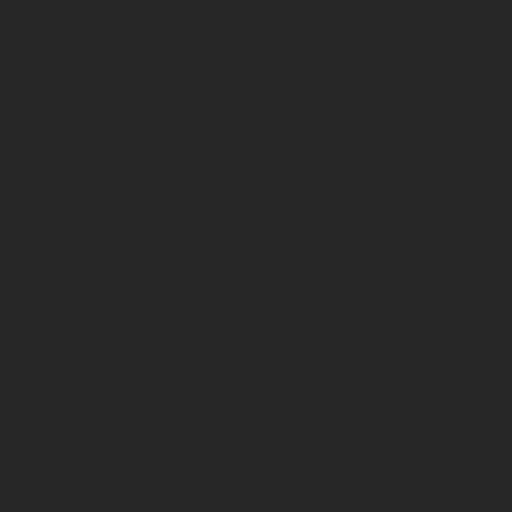
t = 0.00 s
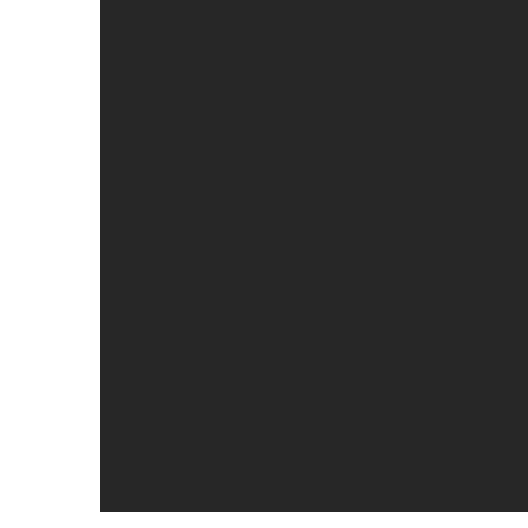
t = 0.20 s
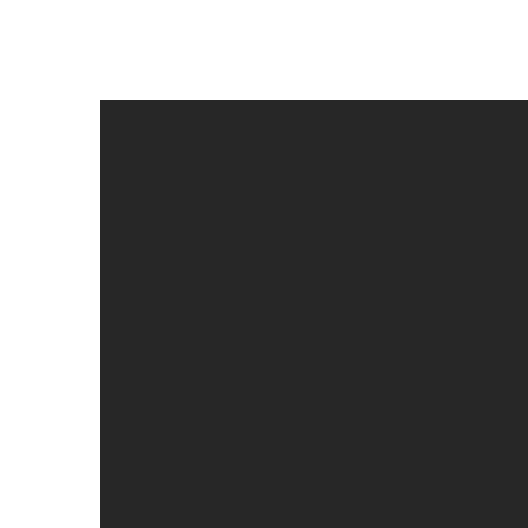
t = 0.40 s
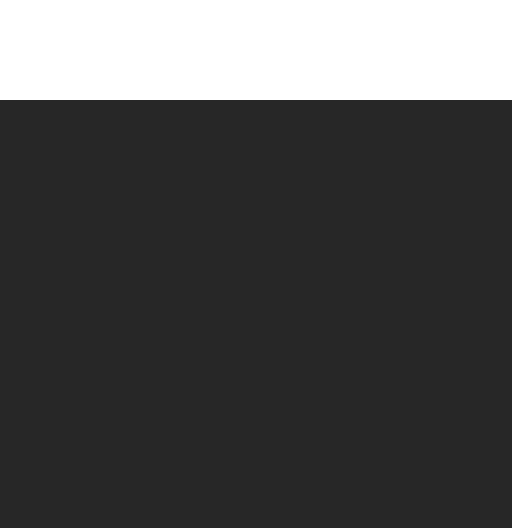
t = 0.60 s

The animated SVG that drew these frames (rendered in a browser with its animation timeline set to each time). Animation: 1 SMIL element (animateTransform=1); one cycle of 0.80 s, repeats indefinitely.

<svg version="1.1" xmlns="http://www.w3.org/2000/svg" xmlns:xlink="http://www.w3.org/1999/xlink" x="0px" y="0px" viewBox="0 0 100 100" style="background-color: #272727;">
  <circle cx="50" cy="50" r="45" fill="none" stroke-width="10" stroke-miterlimit="10" />
  <animateTransform attributeName="transform" type="rotate" values="0 50 50;360 50 50" dur="0.8s" repeatCount="indefinite" />
</svg>
